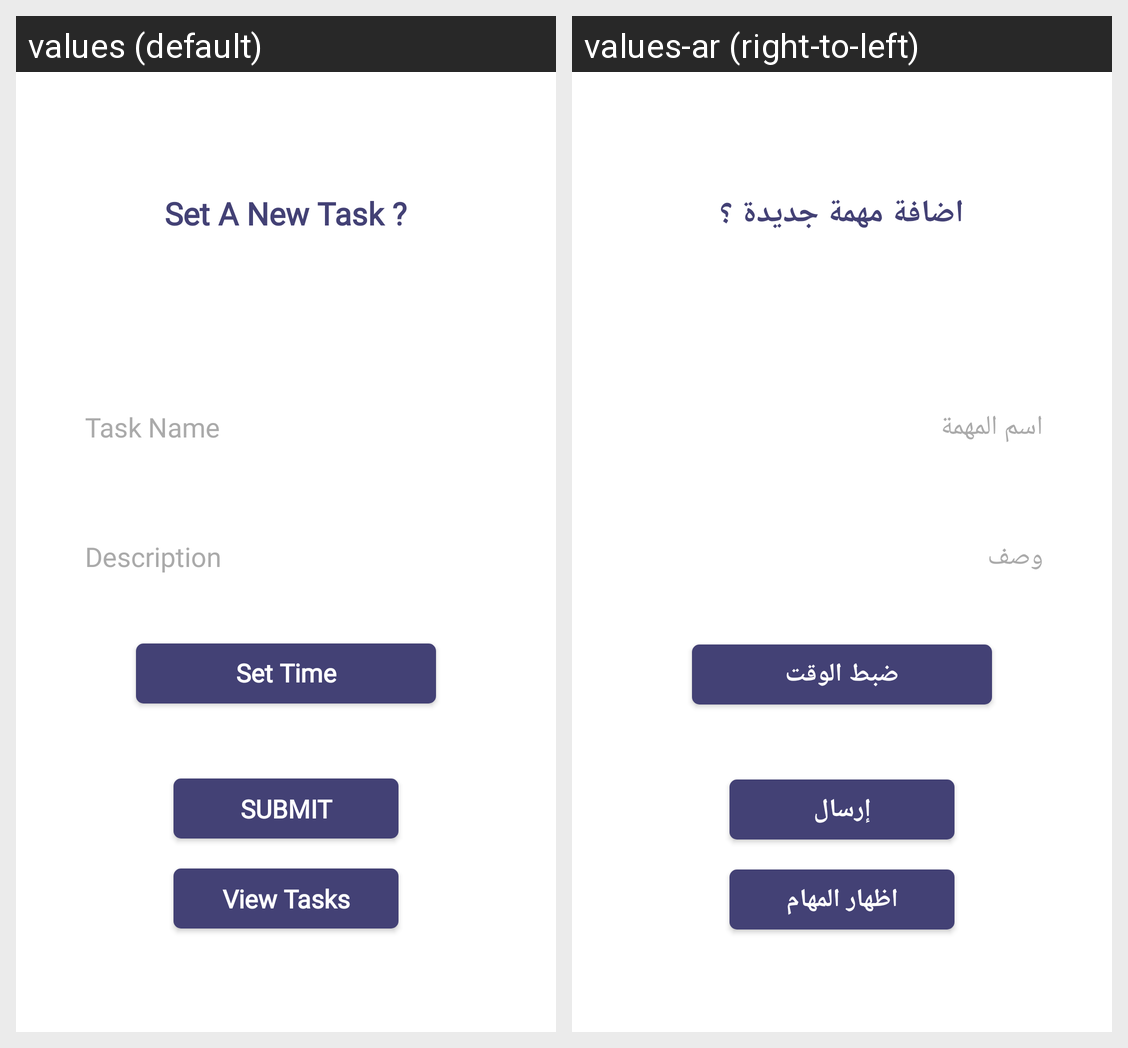

This grid shows one Android layout under two languages. Give, for every string resource on the screen, its name, the default text and each shown locale's text.
Android screen res/layout/activity_new__task.xml rendered under 2 locales, left to right: values (default), values-ar (right-to-left). Device: Nexus 5 (rendered at 1080×1920; each locale shown at half size, 540×960, under a caption strip naming it); theme Theme.Final_projects.
Strings drawn on this screen, with the default value and each locale's value (text and hints the layout hard-codes, and strings that could not be matched under every locale, appear in the picture but are not listed):

Ques2
  values: Set A New Task ?
  values-ar: اضافة مهمة جديدة ؟

task_name
  values: Task Name
  values-ar: اسم المهمة

description
  values: Description
  values-ar: وصف

set_timer
  values: Set Time
  values-ar: ضبط الوقت

submit
  values: Submit
  values-ar: إرسال

view_task_on_db
  values: View Tasks
  values-ar: اظهار المهام
